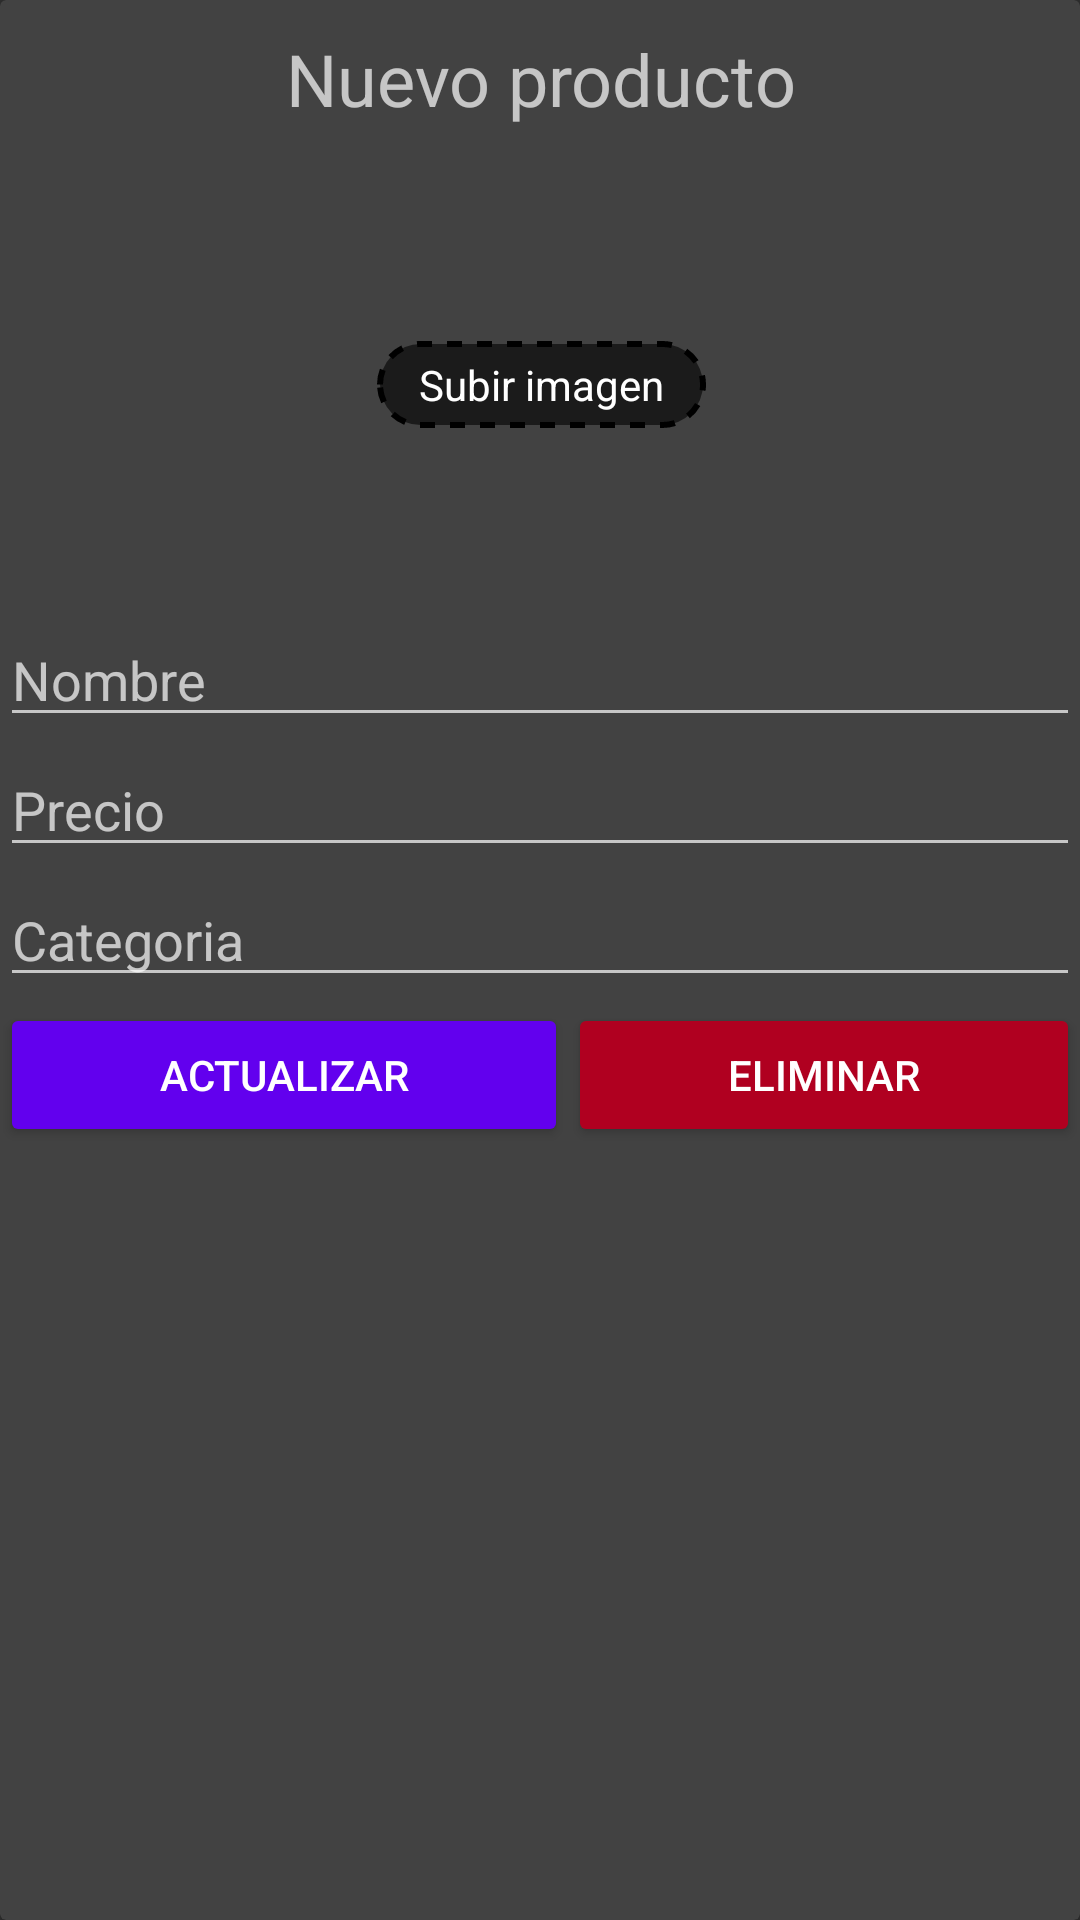

This screen was rendered from an Android layout file. Write that file and the resources it references.
<!-- AndroidManifest.xml: application theme Theme.AppCompat -->
<!-- res/layout/fragment_edit_product.xml -->
<?xml version="1.0" encoding="utf-8"?>
<androidx.cardview.widget.CardView xmlns:android="http://schemas.android.com/apk/res/android"
    xmlns:app="http://schemas.android.com/apk/res-auto"
    xmlns:tools="http://schemas.android.com/tools"
    android:layout_width="match_parent"
    android:layout_height="wrap_content"
    tools:context=".fragments.EditProductFragment">

    

    <LinearLayout
        android:layout_width="match_parent"
        android:layout_height="match_parent"
        android:gravity="center_horizontal"
        android:orientation="vertical">

        <TextView
            android:id="@+id/textView"
            android:layout_width="match_parent"
            android:layout_height="wrap_content"
            android:layout_marginTop="10dp"
            android:layout_marginBottom="10dp"
            android:gravity="center_horizontal"
            android:text="Nuevo producto"
            android:textSize="24sp" />

        <androidx.constraintlayout.widget.ConstraintLayout
            android:layout_width="match_parent"
            android:layout_height="150dp"
            android:visibility="visible">

            <TextView
                android:id="@+id/uploadImageButton"
                android:layout_width="wrap_content"
                android:layout_height="wrap_content"
                android:background="@drawable/dash_border"
                android:paddingLeft="15dp"
                android:paddingTop="5dp"
                android:paddingRight="15dp"
                android:paddingBottom="5dp"
                android:text="Subir imagen"
                android:textColor="#FFFFFF"
                app:layout_constraintBottom_toBottomOf="@+id/imageViewProduct"
                app:layout_constraintEnd_toEndOf="parent"
                app:layout_constraintHorizontal_bias="0.502"
                app:layout_constraintStart_toStartOf="parent"
                app:layout_constraintTop_toTopOf="@+id/imageViewProduct"
                app:layout_constraintVertical_bias="0.507" />

            <ImageView
                android:id="@+id/imageViewProduct"
                android:layout_width="300dp"
                android:layout_height="0dp"
                android:scaleType="centerInside"
                app:layout_constraintBottom_toBottomOf="parent"
                app:layout_constraintEnd_toEndOf="parent"
                app:layout_constraintStart_toStartOf="parent"
                app:layout_constraintTop_toTopOf="parent"
                app:srcCompat="@drawable/placeholder_image" />
        </androidx.constraintlayout.widget.ConstraintLayout>

        <EditText
            android:id="@+id/editTextName"
            android:layout_width="match_parent"
            android:layout_height="wrap_content"
            android:layout_marginTop="2dp"
            android:layout_marginBottom="2dp"
            android:autofillHints=""
            android:ems="10"
            android:hint="Nombre"
            android:inputType="textPersonName" />

        <EditText
            android:id="@+id/editTextPrice"
            android:layout_width="match_parent"
            android:layout_height="wrap_content"
            android:layout_marginBottom="2dp"
            android:autofillHints=""
            android:ems="10"
            android:hint="Precio"
            android:inputType="textPersonName" />

        <EditText
            android:id="@+id/editTextCategory"
            android:layout_width="match_parent"
            android:layout_height="wrap_content"
            android:layout_marginBottom="2dp"
            android:autofillHints=""
            android:ems="10"
            android:hint="Categoria"
            android:inputType="textPersonName" />

        <LinearLayout
            android:layout_width="match_parent"
            android:layout_height="match_parent"
            android:orientation="horizontal">

            <Button
                android:id="@+id/buttonForm"
                android:layout_width="wrap_content"
                android:layout_height="wrap_content"
                android:backgroundTint="@color/purple_500"
                android:layout_weight="1"
                android:text="Actualizar" />

            <Button
                android:id="@+id/buttonDelete"
                android:layout_width="wrap_content"
                android:layout_height="wrap_content"
                android:backgroundTint="@color/design_default_color_error"
                android:layout_weight="1"
                android:text="Eliminar" />

        </LinearLayout>

    </LinearLayout>

</androidx.cardview.widget.CardView>
<!-- resources referenced by this layout -->
<resources>
  <!-- drawable dash_border (drawable) -->
  <?xml version="1.0" encoding="utf-8"?>
  <layer-list xmlns:android="http://schemas.android.com/apk/res/android">
      <item>
          <shape
              android:shape="rectangle">
              <solid android:color="@android:color/transparent" />
          </shape>
      </item>
  
      
      <item android:right="1dp" android:left="1dp">
          <shape
              android:shape="rectangle">
              <solid android:color="#95000000" />
              <stroke
                  android:width="2dp"
                  android:color="#000000"
                  android:dashWidth="5dp"
                  android:dashGap="5dp" />
              <corners android:radius="20dp" /> 
  
          </shape>
      </item>
  </layer-list>
  <!-- not gathered from this repository: default colours our renderer supplied (Android Studio template values) -->
  <color name="purple_500">#FF6200EE</color>
</resources>
